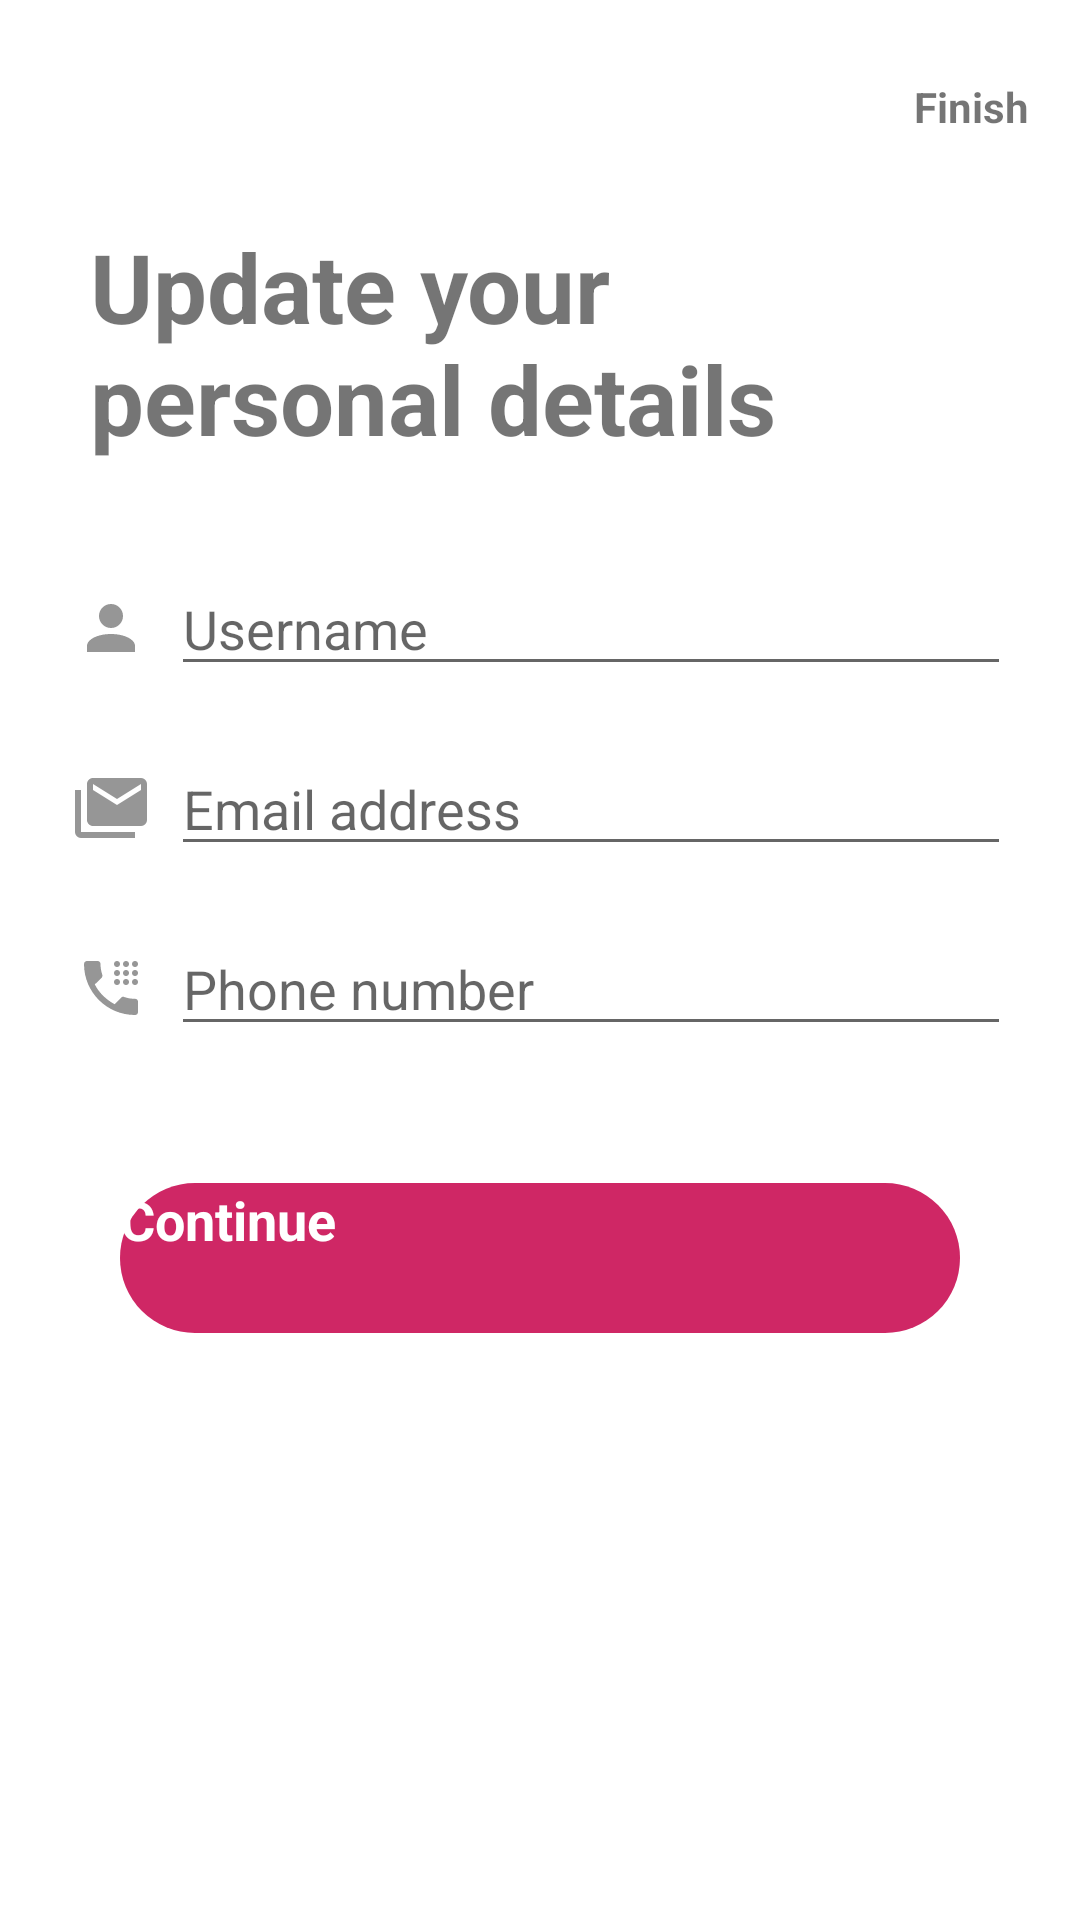

Here is an Android app screen rendered from its layout file. Give the layout XML and the strings, colors and styles it references.
<!-- AndroidManifest.xml: application theme Theme.MuliPati -->
<!-- res/layout/fragment_personal_edit.xml -->
<?xml version="1.0" encoding="utf-8"?>
<layout xmlns:android="http://schemas.android.com/apk/res/android"
    xmlns:tools="http://schemas.android.com/tools">
    <RelativeLayout
        android:layout_width="match_parent"
        android:layout_height="match_parent"
        tools:context=".ui.profile.edit.PersonalEditFragment">

        <ImageView
            android:layout_width="wrap_content"
            android:layout_height="wrap_content"
            android:layout_alignParentStart="true"
            android:layout_alignParentTop="true"
            android:layout_marginStart="20dp"
            android:layout_marginTop="28dp"
            android:id="@+id/personalEditBack"
            android:src="@drawable/ic_arrow_back"
            android:contentDescription="@string/icon" />

        <TextView
            android:layout_width="wrap_content"
            android:layout_height="wrap_content"
            android:layout_alignParentTop="true"
            android:layout_alignParentEnd="true"
            android:layout_marginTop="26dp"
            android:layout_marginEnd="17dp"
            android:textStyle="bold"
            android:id="@+id/skipEditPersonal"
            android:text="@string/finish"
            tools:ignore="RelativeOverlap" />

        <ScrollView
            android:layout_width="match_parent"
            android:layout_height="wrap_content">

            <RelativeLayout
                android:layout_width="match_parent"
                android:layout_height="wrap_content"
                >

        <TextView
            android:layout_width="280dp"
            android:layout_height="wrap_content"
            android:layout_alignParentStart="true"
            android:layout_alignParentTop="true"
            android:layout_marginStart="30dp"
            android:layout_marginTop="74dp"
            android:textStyle="bold"
            android:id="@+id/titleBanner"
            android:text="@string/update_your_personal_details"
            android:textSize="32sp" />


        <LinearLayout
            android:layout_width="match_parent"
            android:layout_height="wrap_content"
            android:orientation="vertical"
            android:layout_below="@id/titleBanner"
            android:layout_marginTop="30dp"
            android:layout_marginLeft="20dp"
            android:layout_marginRight="20dp"
            >
            <LinearLayout
                android:layout_width="match_parent"
                android:layout_height="50dp"
                >
                <ImageView
                    android:layout_width="wrap_content"
                    android:layout_height="wrap_content"
                    android:src="@drawable/ic_account"
                    android:layout_gravity="center"
                    android:layout_margin="5dp"
                    android:contentDescription="@string/icon" />
                <EditText
                    android:layout_width="match_parent"
                    android:layout_height="wrap_content"
                    android:layout_margin="3dp"
                    android:hint="@string/username"
                    android:id="@+id/editName"
                    android:inputType="text"
                    android:autofillHints="@string/phone_number" />

            </LinearLayout>

            <LinearLayout
                android:layout_width="match_parent"
                android:layout_height="50dp"
                android:layout_marginTop="10dp"
                >
                <ImageView
                    android:layout_width="wrap_content"
                    android:layout_height="wrap_content"
                    android:src="@drawable/ic_email_multiple"
                    android:layout_gravity="center"
                    android:layout_margin="5dp"
                    android:contentDescription="@string/icon" />
                <EditText
                    android:layout_width="match_parent"
                    android:layout_height="wrap_content"
                    android:layout_margin="3dp"
                    android:id="@+id/editEmail"
                    android:hint="@string/email_address"
                    android:inputType="textEmailAddress"
                    android:autofillHints="" />

            </LinearLayout>

            <LinearLayout
                android:layout_width="match_parent"
                android:layout_height="50dp"
                android:layout_marginTop="10dp"
                >
                <ImageView
                    android:layout_width="wrap_content"
                    android:layout_height="wrap_content"
                    android:src="@drawable/ic_phone_dial"
                    android:layout_gravity="center"
                    android:layout_margin="5dp"
                    android:contentDescription="@string/image" />
                <EditText
                    android:layout_width="match_parent"
                    android:layout_height="wrap_content"
                    android:layout_margin="3dp"
                    android:hint="@string/phone_number"
                    android:inputType="phone"
                    android:id="@+id/editPhoneNumber"
                    android:autofillHints="" />

            </LinearLayout>


            <Button
                android:layout_width="match_parent"
                android:layout_height="50dp"
                android:background="@drawable/button"
                android:text="@string/continue_r"
                android:id="@+id/editPersonal"
                android:textAllCaps="false"
                android:textSize="18sp"
                android:textStyle="bold"
                android:layout_marginTop="40dp"
                android:textColor="@color/white"
                android:layout_marginBottom="40dp"
                android:layout_marginLeft="20dp"
                android:layout_marginRight="20dp"
                />
        </LinearLayout>

            </RelativeLayout>
        </ScrollView>
    </RelativeLayout>
</layout>
<!-- resources referenced by this layout -->
<resources>
  <color name="white">#FFFFFFFF</color>
  <!-- drawable button (drawable) -->
  <?xml version="1.0" encoding="utf-8"?>
  <shape xmlns:android="http://schemas.android.com/apk/res/android">
  <solid
      android:color="?colorPrimaryVariant"
      />
      <corners
          android:radius="25dp"
          />
  </shape>
  <!-- drawable ic_account (drawable) -->
  <vector xmlns:android="http://schemas.android.com/apk/res/android"
      android:width="24dp"
      android:height="24dp"
      android:viewportWidth="24"
      android:viewportHeight="24">
    <path
        android:fillColor="#969696"
        android:pathData="M12,4A4,4 0,0 1,16 8A4,4 0,0 1,12 12A4,4 0,0 1,8 8A4,4 0,0 1,12 4M12,14C16.42,14 20,15.79 20,18V20H4V18C4,15.79 7.58,14 12,14Z"/>
  </vector>
  <!-- drawable ic_email_multiple (drawable) -->
  <vector xmlns:android="http://schemas.android.com/apk/res/android"
      android:width="24dp"
      android:height="24dp"
      android:viewportWidth="24"
      android:viewportHeight="24">
    <path
        android:fillColor="#969696"
        android:pathData="M22,6V4L14,9L6,4V6L14,11L22,6M22,2A2,2 0,0 1,24 4V16A2,2 0,0 1,22 18H6C4.89,18 4,17.1 4,16V4C4,2.89 4.89,2 6,2H22M2,6V20H20V22H2A2,2 0,0 1,0 20V6H2Z"/>
  </vector>
  <!-- drawable ic_phone_dial (drawable) -->
  <vector xmlns:android="http://schemas.android.com/apk/res/android"
      android:width="24dp"
      android:height="24dp"
      android:viewportWidth="24"
      android:viewportHeight="24">
    <path
        android:fillColor="#969696"
        android:pathData="M6.6,10.8C8,13.6 10.4,15.9 13.2,17.4L15.4,15.2C15.7,14.9 16.1,14.8 16.4,15C17.5,15.4 18.7,15.6 20,15.6C20.6,15.6 21,16 21,16.6V20C21,20.6 20.6,21 20,21C10.6,21 3,13.4 3,4C3,3.4 3.5,3 4,3H7.5C8.1,3 8.5,3.4 8.5,4C8.5,5.2 8.7,6.4 9.1,7.6C9.2,7.9 9.1,8.3 8.9,8.6L6.6,10.8M14,3C13.4,3 13,3.4 13,4S13.4,5 14,5 15,4.6 15,4 14.6,3 14,3M17,3C16.4,3 16,3.4 16,4S16.4,5 17,5 18,4.6 18,4 17.6,3 17,3M20,3C19.4,3 19,3.4 19,4S19.4,5 20,5 21,4.6 21,4 20.6,3 20,3M14,6C13.4,6 13,6.4 13,7S13.4,8 14,8 15,7.6 15,7 14.6,6 14,6M17,6C16.4,6 16,6.4 16,7S16.4,8 17,8 18,7.6 18,7 17.6,6 17,6M20,6C19.4,6 19,6.4 19,7S19.4,8 20,8 21,7.6 21,7 20.6,6 20,6M14,9C13.4,9 13,9.4 13,10S13.4,11 14,11 15,10.6 15,10 14.6,9 14,9M17,9C16.4,9 16,9.4 16,10S16.4,11 17,11 18,10.6 18,10 17.6,9 17,9M20,9C19.4,9 19,9.4 19,10S19.4,11 20,11 21,10.6 21,10 20.6,9 20,9Z"/>
  </vector>
  <string name="continue_r">Continue</string>
  <string name="email_address">Email address</string>
  <string name="finish">Finish</string>
  <string name="icon">icon</string>
  <string name="image">image</string>
  <string name="phone_number">Phone number</string>
  <string name="update_your_personal_details">Update your personal details</string>
  <string name="username">Username</string>
  <style name="Theme.MuliPati" parent="Theme.MaterialComponents.DayNight.NoActionBar">
          
          <item name="colorPrimary">#D81B60</item>
          <item name="colorPrimaryVariant">#CF2765</item>
          <item name="colorOnPrimary">@color/grey</item>
          
          <item name="colorSecondary">#D81B60</item>
          <item name="colorSecondaryVariant">#D81B60</item>
          <item name="colorOnSecondary">@color/black</item>
          <item name="buttonTint">#D81B60</item>
          <item name="colorAccent">#D81B60</item>
          
          <item name="android:statusBarColor" tools:targetApi="l">?attr/colorPrimaryVariant</item>
          
          <item name="boxBackgroundColor">@color/white</item>
          <item name="fontFamily">@font/poppins_regular</item>
          <item name="subtitleTextColor">#D81B60</item>
          <item name="tabIndicatorColor">#D81B60</item>
          <item name="buttonStyle">@color/white</item>
  
      </style>
  <color name="grey">#ECECEC</color>
  <color name="black">#000</color>
</resources>
